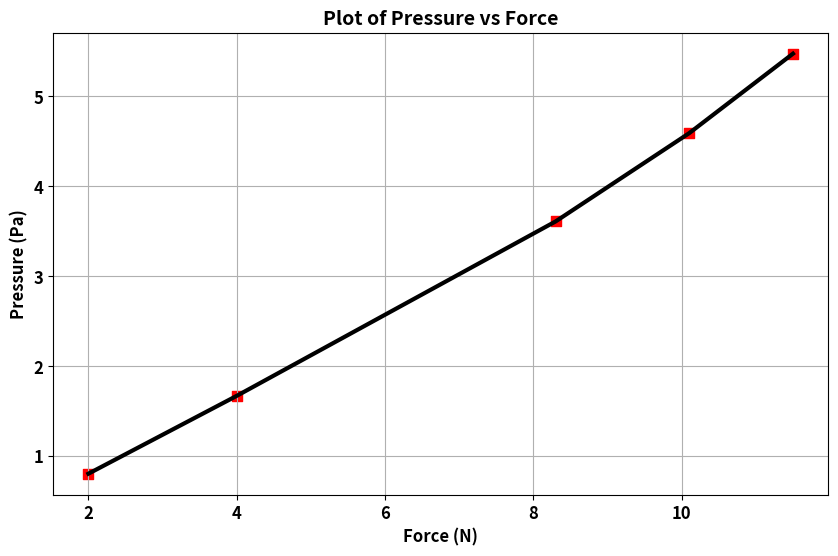

Write the Python code that produced this figure.
import matplotlib.pyplot as plt

area = 2.3 # m**2
force = [2.0, 6.0, 9.0, 10.0, 13.5] # N (Newton)
for force_val in force:
	pressure = force_val/area
	print("A force of {0:.2f} N on an area of {1:.2f} m**2 will exert a pressure of {2:.2f} Pa".format(force_val, area, pressure))
	
area = 2.5 # m**2
force = [2.0, 4.0, 8.3, 10.1, 11.5] # N (Newton)
for counter in range(len(force)):
	pressure = force[counter]/area
	print("A force of {0:.2f} N on an area of {1:.2f} m**2 will exert a pressure of {2:.2f} Pa".format(force[counter], area, pressure))

area = [2.5, 2.4, 2.3, 2.2, 2.1] # m**2
force = [2.0, 4.0, 8.3, 10.1, 11.5] # N (Newton)
for counter, force_val in enumerate(force):
	print(counter)
	print(force_val)

print("Area    Force    Pressure")
print("====    =====    ========")
for counter, force_val in enumerate(force):
	pressure = force_val/area[counter]
	print("{0:<4.2f}    {1:<5.2f}    {2:<.2f}".format(area[counter], force_val, pressure))

print("Area    Force    Pressure")
print("====    =====    ========")
for a, f in zip(area, force):
	pressure = f/a
	print("{0:<4.2f}    {1:<5.2f}    {2:<.2f}".format(a, f, pressure))

print("Area    Force    Pressure")
print("====    =====    ========")
pressure = []
for i in range(len(force)):
	pressure.append(force[i]/area[i])
	print("{0:<4.2f}    {1:<5.2f}    {2:<.2f}".format(area[i], force[i], pressure[-1]))

plt.figure(figsize=(10, 6))
plt.plot(force, pressure, '-k', linewidth=3)
plt.scatter(force, pressure, s=50, marker='s', c='r')
plt.xlabel("Force (N)", fontsize=12, weight='bold')
plt.ylabel("Pressure (Pa)", fontsize=12, weight='bold')
plt.title("Plot of Pressure vs Force", fontsize=14, weight='bold')
plt.xticks(fontsize=12, weight='bold')
plt.yticks(fontsize=12, weight='bold')
plt.grid()
plt.show()
